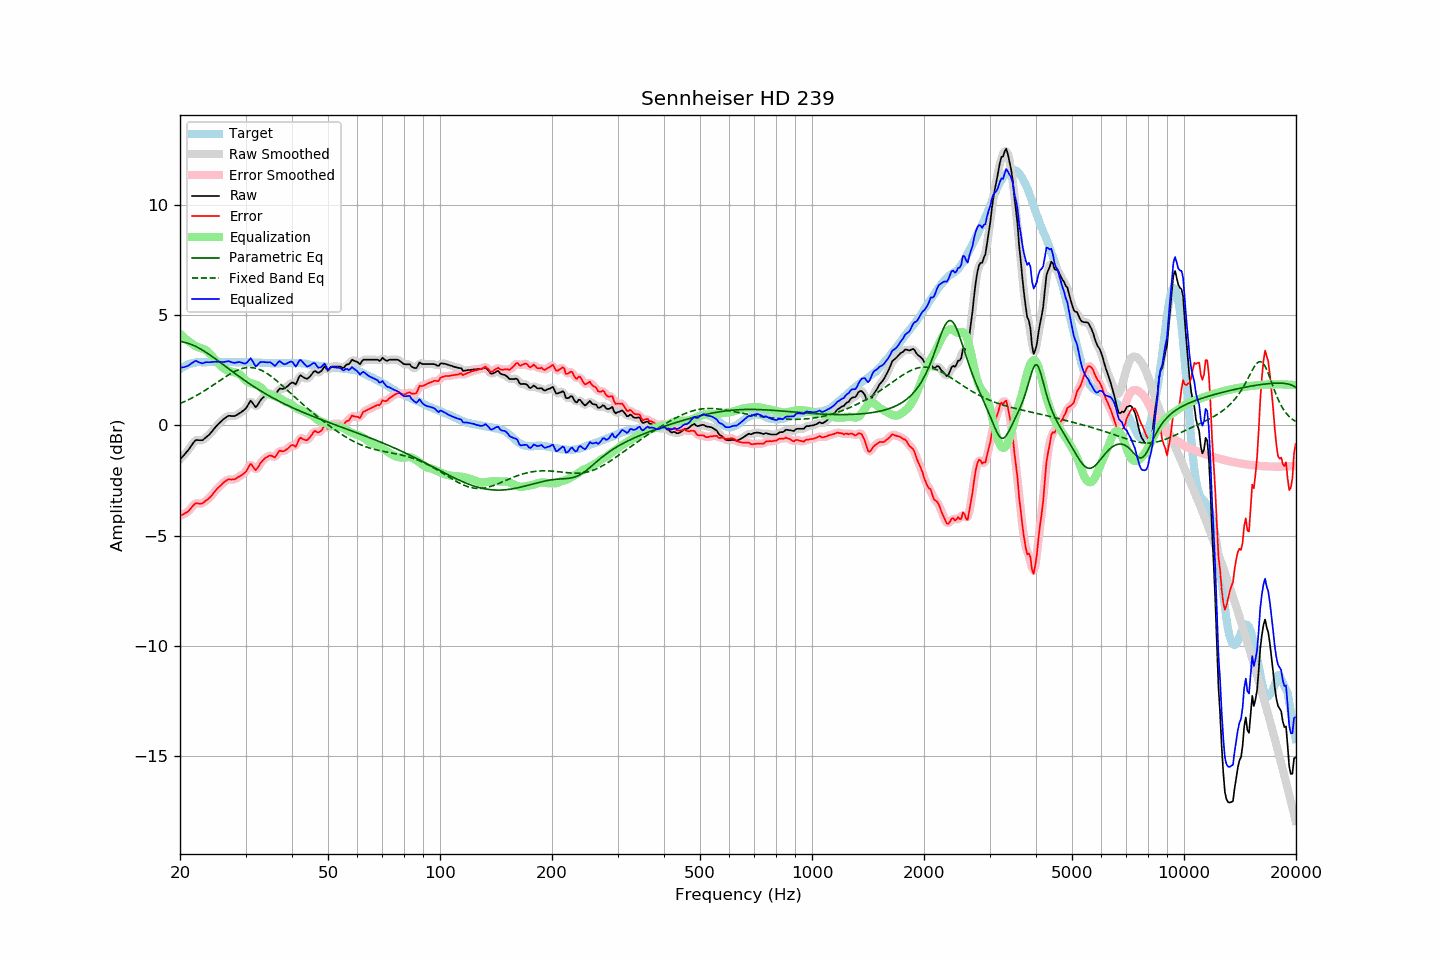

Data behind this chart, as committed beside it:
frequency, raw, error, smoothed, error_smoothed, equalization, parametric_eq, fixed_band_eq, equalized_raw, equalized_smoothed, target
20.00, -1.54, -4.10, -1.54, -4.10, 4.16, 3.81, 1.00, 2.62, 2.62, 2.56
20.20, -1.46, -4.07, -1.46, -4.07, 4.09, 3.80, 1.03, 2.63, 2.63, 2.61
20.40, -1.38, -4.04, -1.38, -4.04, 4.02, 3.79, 1.06, 2.64, 2.64, 2.66
20.61, -1.30, -3.99, -1.30, -4.00, 3.96, 3.77, 1.09, 2.66, 2.66, 2.69
20.81, -1.21, -3.95, -1.22, -3.96, 3.90, 3.76, 1.13, 2.69, 2.68, 2.74
21.02, -1.13, -3.91, -1.13, -3.90, 3.84, 3.73, 1.16, 2.71, 2.72, 2.78
21.23, -1.03, -3.83, -1.03, -3.83, 3.79, 3.71, 1.20, 2.76, 2.76, 2.80
21.44, -0.92, -3.74, -0.92, -3.74, 3.74, 3.68, 1.23, 2.82, 2.82, 2.82
21.66, -0.82, -3.66, -0.81, -3.65, 3.68, 3.65, 1.27, 2.86, 2.87, 2.84
21.87, -0.72, -3.57, -0.73, -3.58, 3.63, 3.62, 1.31, 2.91, 2.91, 2.85
22.09, -0.66, -3.53, -0.68, -3.54, 3.59, 3.58, 1.35, 2.93, 2.92, 2.87
22.31, -0.66, -3.54, -0.66, -3.53, 3.56, 3.55, 1.39, 2.90, 2.90, 2.88
22.54, -0.67, -3.55, -0.67, -3.55, 3.53, 3.51, 1.43, 2.86, 2.87, 2.88
22.76, -0.67, -3.55, -0.67, -3.55, 3.51, 3.47, 1.48, 2.84, 2.84, 2.88
22.99, -0.67, -3.54, -0.66, -3.52, 3.49, 3.42, 1.52, 2.82, 2.84, 2.87
23.22, -0.61, -3.48, -0.61, -3.48, 3.46, 3.38, 1.57, 2.85, 2.85, 2.87
23.45, -0.55, -3.42, -0.56, -3.43, 3.42, 3.33, 1.61, 2.87, 2.86, 2.87
23.69, -0.49, -3.37, -0.49, -3.37, 3.37, 3.28, 1.66, 2.88, 2.88, 2.88
23.92, -0.43, -3.31, -0.43, -3.31, 3.30, 3.23, 1.71, 2.87, 2.88, 2.88
24.16, -0.35, -3.24, -0.35, -3.23, 3.23, 3.18, 1.75, 2.87, 2.88, 2.89
24.40, -0.26, -3.15, -0.26, -3.15, 3.14, 3.13, 1.80, 2.88, 2.88, 2.89
24.65, -0.17, -3.06, -0.17, -3.06, 3.06, 3.08, 1.85, 2.89, 2.89, 2.88
24.89, -0.08, -2.96, -0.08, -2.97, 2.98, 3.03, 1.90, 2.90, 2.90, 2.88
25.14, -0.00, -2.88, 0.00, -2.89, 2.89, 2.97, 1.95, 2.89, 2.89, 2.88
25.39, 0.08, -2.81, 0.08, -2.81, 2.81, 2.92, 2.00, 2.89, 2.89, 2.89
25.65, 0.15, -2.74, 0.15, -2.74, 2.73, 2.87, 2.05, 2.88, 2.88, 2.89
25.91, 0.22, -2.66, 0.22, -2.67, 2.66, 2.81, 2.10, 2.88, 2.88, 2.88
26.16, 0.28, -2.60, 0.28, -2.60, 2.60, 2.76, 2.15, 2.88, 2.88, 2.88
26.43, 0.34, -2.54, 0.34, -2.54, 2.55, 2.70, 2.20, 2.89, 2.90, 2.88
26.69, 0.39, -2.49, 0.39, -2.49, 2.52, 2.65, 2.24, 2.91, 2.91, 2.88
26.96, 0.44, -2.45, 0.42, -2.46, 2.49, 2.59, 2.29, 2.93, 2.91, 2.89
27.23, 0.44, -2.45, 0.44, -2.45, 2.46, 2.54, 2.33, 2.90, 2.90, 2.89
27.50, 0.43, -2.46, 0.43, -2.45, 2.45, 2.48, 2.38, 2.87, 2.88, 2.89
27.77, 0.43, -2.45, 0.43, -2.45, 2.43, 2.43, 2.42, 2.86, 2.86, 2.88
28.05, 0.43, -2.45, 0.44, -2.43, 2.41, 2.37, 2.45, 2.84, 2.85, 2.88
28.33, 0.47, -2.40, 0.47, -2.40, 2.39, 2.32, 2.49, 2.86, 2.86, 2.87
28.62, 0.51, -2.36, 0.51, -2.36, 2.37, 2.27, 2.52, 2.88, 2.87, 2.86
28.90, 0.56, -2.32, 0.56, -2.31, 2.33, 2.21, 2.55, 2.88, 2.88, 2.87
29.19, 0.60, -2.26, 0.60, -2.27, 2.26, 2.16, 2.57, 2.86, 2.86, 2.86
29.48, 0.66, -2.22, 0.65, -2.22, 2.18, 2.11, 2.59, 2.84, 2.83, 2.88
29.78, 0.71, -2.16, 0.71, -2.17, 2.10, 2.06, 2.61, 2.81, 2.81, 2.87
30.08, 0.78, -2.10, 0.79, -2.08, 2.04, 2.01, 2.62, 2.82, 2.83, 2.88
30.38, 0.90, -1.97, 0.91, -1.96, 1.99, 1.96, 2.63, 2.89, 2.90, 2.87
30.68, 1.02, -1.85, 1.02, -1.85, 1.96, 1.91, 2.63, 2.97, 2.98, 2.87
30.99, 1.13, -1.74, 1.07, -1.79, 1.93, 1.86, 2.63, 3.06, 3.00, 2.87
31.30, 1.04, -1.83, 1.03, -1.84, 1.91, 1.81, 2.63, 2.95, 2.94, 2.87
31.61, 0.94, -1.93, 0.94, -1.92, 1.88, 1.76, 2.62, 2.82, 2.83, 2.86
31.93, 0.83, -2.03, 0.88, -1.98, 1.86, 1.72, 2.60, 2.69, 2.74, 2.86
32.24, 0.90, -1.95, 0.91, -1.95, 1.83, 1.67, 2.58, 2.73, 2.74, 2.85
32.57, 1.02, -1.84, 1.00, -1.85, 1.79, 1.62, 2.56, 2.81, 2.80, 2.86
32.89, 1.14, -1.72, 1.12, -1.73, 1.74, 1.58, 2.53, 2.88, 2.86, 2.86
33.22, 1.22, -1.63, 1.22, -1.63, 1.67, 1.53, 2.49, 2.89, 2.89, 2.85
33.55, 1.29, -1.56, 1.29, -1.55, 1.59, 1.49, 2.46, 2.88, 2.89, 2.85
33.89, 1.36, -1.48, 1.35, -1.49, 1.52, 1.45, 2.41, 2.88, 2.87, 2.83
34.23, 1.40, -1.44, 1.41, -1.43, 1.47, 1.41, 2.37, 2.86, 2.87, 2.84
34.57, 1.44, -1.39, 1.44, -1.39, 1.43, 1.36, 2.32, 2.87, 2.87, 2.83
34.92, 1.47, -1.36, 1.46, -1.37, 1.41, 1.32, 2.27, 2.87, 2.86, 2.83
35.27, 1.45, -1.38, 1.43, -1.39, 1.38, 1.28, 2.22, 2.83, 2.81, 2.83
35.62, 1.41, -1.42, 1.41, -1.42, 1.36, 1.24, 2.16, 2.77, 2.76, 2.82
35.97, 1.37, -1.45, 1.41, -1.41, 1.33, 1.20, 2.10, 2.70, 2.75, 2.82
... 635 more rows
